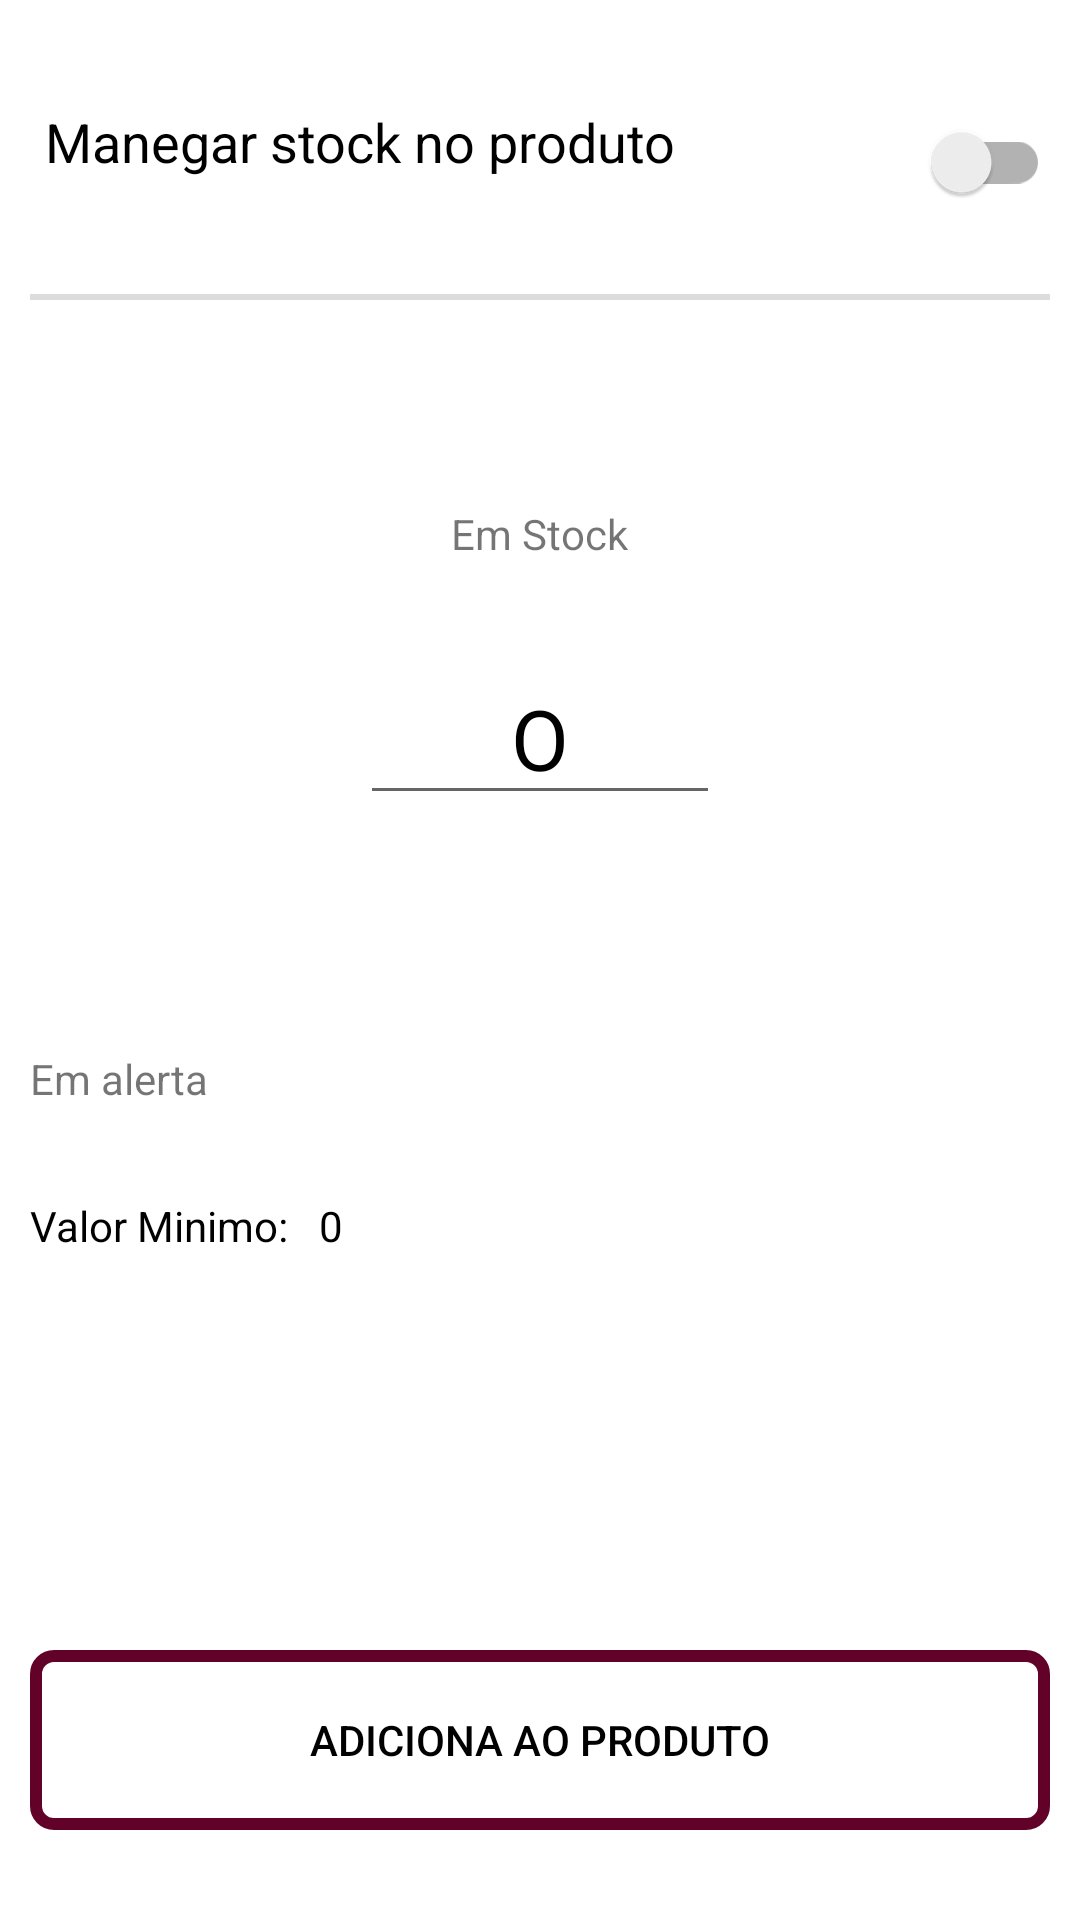

Here is an Android app screen rendered from its layout file. Give the layout XML and the strings, colors and styles it references.
<!-- AndroidManifest.xml: application theme Theme.Laboro_New_Version.NoActionBar -->
<!-- res/layout/fragment_manage_stock.xml -->
<?xml version="1.0" encoding="utf-8"?>
<RelativeLayout xmlns:android="http://schemas.android.com/apk/res/android"
    android:layout_width="match_parent"
    android:layout_height="match_parent"
    android:padding="10dp"
    xmlns:app="http://schemas.android.com/apk/res-auto">

    <RelativeLayout
        android:id="@+id/relateInfo"
        android:layout_width="match_parent"
        android:layout_height="wrap_content"
        android:layout_marginTop="20dp">

        <androidx.appcompat.widget.AppCompatTextView
            android:id="@+id/textInfo"
            android:layout_width="wrap_content"
            android:layout_height="wrap_content"
            android:padding="5dp"
            android:text="Manegar stock no produto"
            android:textColor="@color/black"
            android:textSize="18dp" />

        <androidx.appcompat.widget.SwitchCompat
            android:layout_width="wrap_content"
            android:layout_height="wrap_content"
            android:layout_alignParentEnd="true"
            android:layout_marginBottom="20dp"
            android:elevation="5dp"
            app:switchTextAppearance="@drawable/backgroud_bottom" />
    </RelativeLayout>


    <View
        android:id="@+id/view1"
        android:background="@color/cinza"
        android:layout_below="@+id/relateInfo"
        android:layout_width="match_parent"
        android:layout_height="2dp"/>

    <androidx.appcompat.widget.LinearLayoutCompat
        android:id="@+id/linear_value_stock"
        android:layout_width="match_parent"
        android:layout_height="200dp"
        android:layout_below="@+id/view1"
        android:layout_centerInParent="true"
        android:layout_marginTop="20dp"
        android:gravity="center"
        android:orientation="vertical">

        <androidx.appcompat.widget.AppCompatTextView
            android:layout_width="wrap_content"
            android:layout_height="wrap_content"
            android:text="Em Stock" />

        <com.google.android.material.textfield.TextInputEditText
            android:layout_width="120dp"
            android:layout_height="wrap_content"
            android:layout_marginTop="30dp"
            android:hint="O"
            android:textAlignment="center"
            android:textColorHint="@color/black"
            android:textSize="28dp" />
    </androidx.appcompat.widget.LinearLayoutCompat>

    <androidx.appcompat.widget.AppCompatTextView
        android:id="@+id/infoOne"
        android:layout_width="wrap_content"
        android:layout_height="wrap_content"
        android:layout_below="@+id/linear_value_stock"
        android:layout_marginTop="30dp"
        android:text="Em alerta" />

    <androidx.appcompat.widget.LinearLayoutCompat
        android:id="@+id/linearValueMinimo"
        android:layout_width="match_parent"
        android:layout_height="wrap_content"
        android:layout_marginTop="30dp"
        android:layout_below="@+id/infoOne">

        <androidx.appcompat.widget.AppCompatTextView
            android:id="@+id/textViewMinimo"
            android:layout_width="wrap_content"
            android:layout_height="wrap_content"
            android:layout_below="@+id/linear_value_stock"
            android:text="Valor Minimo:"
            android:textColor="@color/black" />

        <androidx.appcompat.widget.AppCompatTextView
            android:id="@+id/textViewValueMinimo"
            android:layout_width="wrap_content"
            android:layout_height="wrap_content"
            android:layout_below="@+id/linear_value_stock"
            android:layout_marginLeft="10dp"
            android:text="0"
            android:textColor="@color/black" />
    </androidx.appcompat.widget.LinearLayoutCompat>

    <androidx.appcompat.widget.AppCompatButton
        android:id="@+id/btnAddProduct"
        android:layout_width="match_parent"
        android:layout_height="60dp"
        android:layout_marginTop="20dp"
        android:layout_marginBottom="20dp"
       android:layout_alignParentBottom="true"
        android:background="@drawable/menuseletor"
        android:text="Adiciona ao produto"
        android:textColor="@color/black" />

</RelativeLayout>
<!-- resources referenced by this layout -->
<resources>
  <color name="black">#FF000000</color>
  <color name="cinza">#68AAAAAA</color>
  <!-- drawable backgroud_bottom (drawable) -->
  <?xml version="1.0" encoding="utf-8"?>
  <shape xmlns:android="http://schemas.android.com/apk/res/android"
  
      android:shape="rectangle">
  
      <corners
          android:radius="6dp" />
  
      <solid android:color="@color/purple_500"/>
  
  </shape>
  <!-- drawable menuseletor (drawable) -->
  <?xml version="1.0" encoding="utf-8"?>
  <shape xmlns:android="http://schemas.android.com/apk/res/android">
  
      <stroke
          android:color="@color/purple_500"
          android:width="4dp"
          ></stroke>
  
      <corners
          android:radius="6dp"
          ></corners>
  
  </shape>
  <style name="Theme.Laboro_New_Version.NoActionBar">
          <item name="windowActionBar">false</item>
          <item name="windowNoTitle">true</item>
      </style>
  <color name="purple_500">#630228</color>
</resources>
